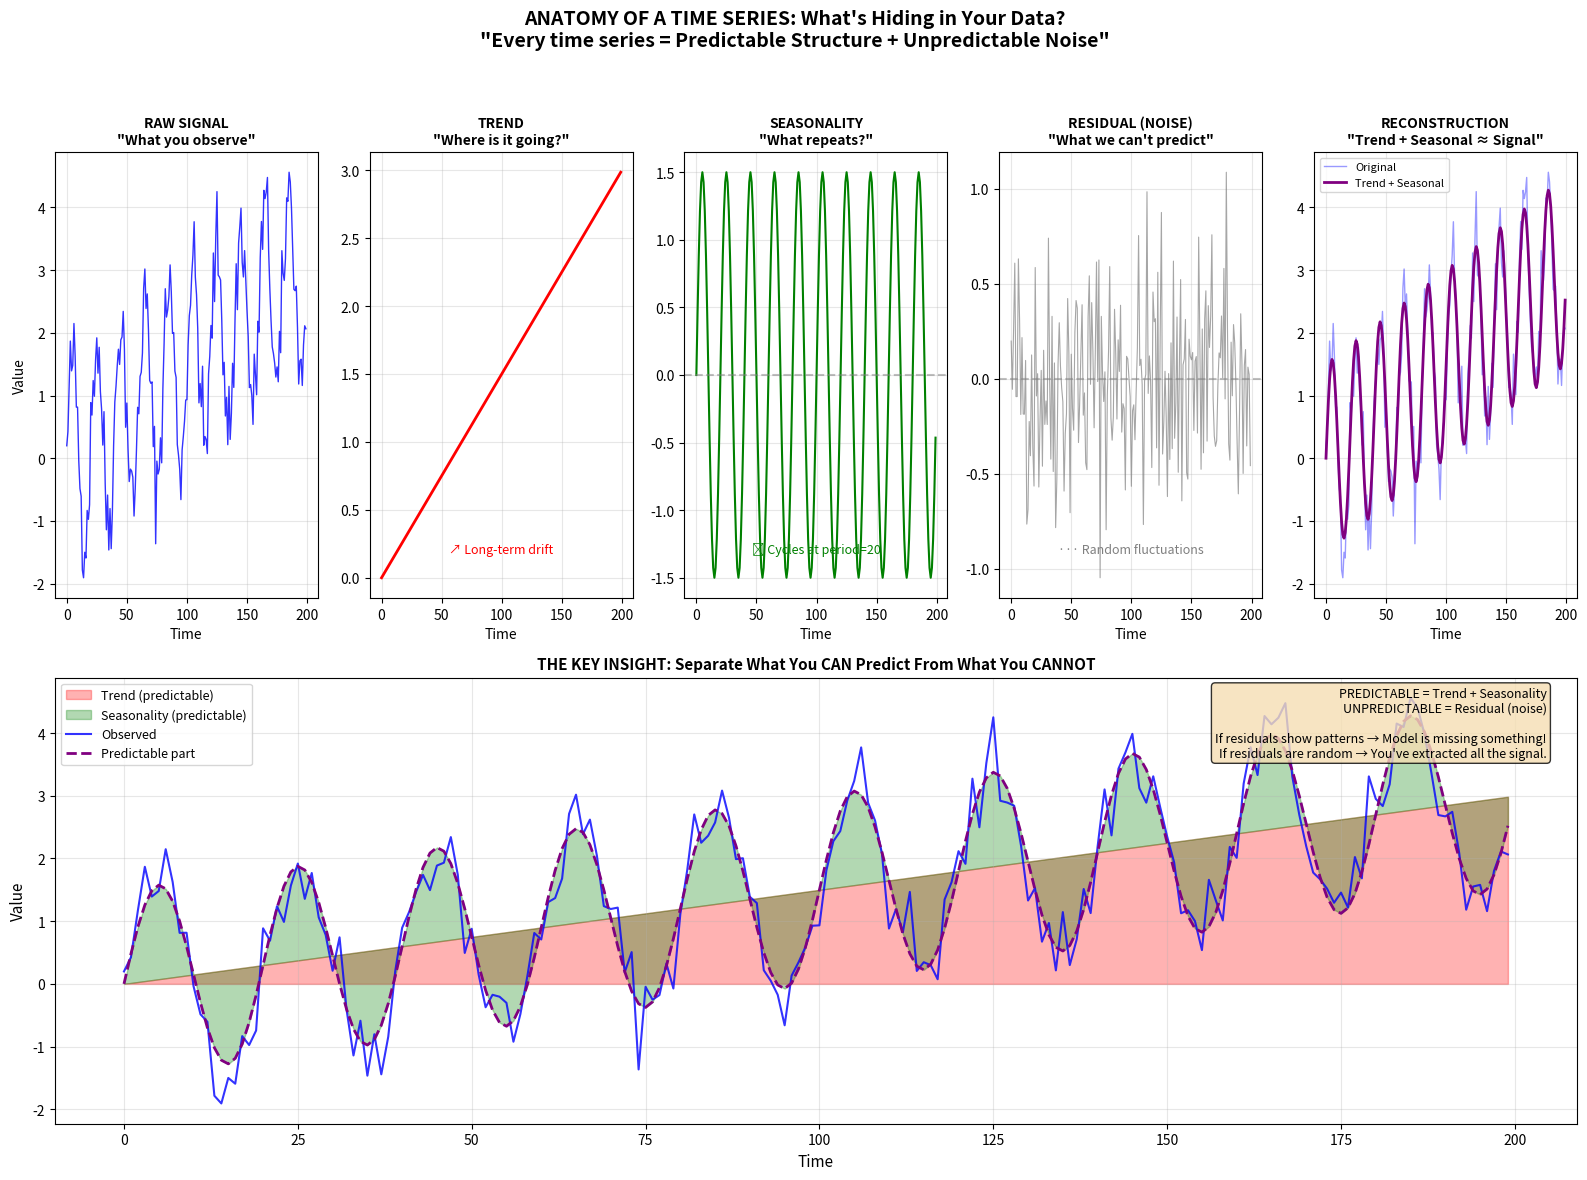

Write the Python code that produced this figure. (Note: this script raises an exception after producing the figure.)
"""
TIME SERIES FUNDAMENTALS — Paradigm: TEMPORAL STRUCTURE

===============================================================
WHAT IT IS (THE CORE IDEA)
===============================================================

A time series is a sequence of observations ordered in time.
    y_1, y_2, y_3, ..., y_t

The FUNDAMENTAL ASSUMPTION:
    "The past contains information about the future"

If this isn't true, prediction is impossible.
If this IS true, the question becomes: HOW MUCH past? WHAT structure?

===============================================================
THE DECOMPOSITION VIEW
===============================================================

Any time series can be decomposed into:

    y_t = Trend_t + Seasonality_t + Residual_t

TREND: Long-term direction (up, down, flat)
    - The "drift" of the series
    - Usually modeled as polynomial or moving average

SEASONALITY: Repeating patterns at fixed intervals
    - Daily, weekly, monthly, yearly cycles
    - The "heartbeat" of the series

RESIDUAL: What's left after removing trend and seasonality
    - Ideally: random noise (unpredictable)
    - If structured: your model is missing something!

===============================================================
THE KEY INSIGHT
===============================================================

    Time Series = PREDICTABLE + UNPREDICTABLE

Your model's job: Maximize what you can predict.
The residual shows what you CAN'T predict.

If residuals have structure → your model is leaving money on the table.
If residuals are white noise → you've extracted all the signal.

===============================================================
STATIONARITY: THE CRITICAL ASSUMPTION
===============================================================

A series is STATIONARY if its statistical properties don't change over time:
    - Constant mean: E[y_t] = μ for all t
    - Constant variance: Var(y_t) = σ² for all t
    - Autocovariance depends only on lag, not time

WHY IT MATTERS:
    Most time series methods ASSUME stationarity.
    Non-stationary data must be TRANSFORMED first.

COMMON TRANSFORMATIONS:
    - Differencing: y'_t = y_t - y_{t-1} (removes trend)
    - Log transform: log(y_t) (stabilizes variance)
    - Seasonal differencing: y'_t = y_t - y_{t-s} (removes seasonality)

===============================================================
"""

import numpy as np
import matplotlib.pyplot as plt
from scipy import signal
from scipy.ndimage import uniform_filter1d


# ============================================================
# SYNTHETIC TIME SERIES GENERATORS
# ============================================================

def generate_trend(n, trend_type='linear', strength=1.0):
    """
    Generate trend component.

    Types:
    - 'linear': constant slope
    - 'quadratic': accelerating/decelerating
    - 'exponential': compound growth
    - 'logistic': S-curve (saturation)
    """
    t = np.arange(n)

    if trend_type == 'linear':
        return strength * t / n
    elif trend_type == 'quadratic':
        return strength * (t / n) ** 2
    elif trend_type == 'exponential':
        return strength * (np.exp(t / n) - 1)
    elif trend_type == 'logistic':
        return strength / (1 + np.exp(-0.02 * (t - n/2)))
    else:
        return np.zeros(n)


def generate_seasonality(n, period=12, amplitude=1.0, pattern='sine'):
    """
    Generate seasonal component.

    Patterns:
    - 'sine': smooth sinusoidal
    - 'sawtooth': linear increase then drop
    - 'square': binary high/low
    - 'complex': multiple harmonics
    """
    t = np.arange(n)

    if pattern == 'sine':
        return amplitude * np.sin(2 * np.pi * t / period)
    elif pattern == 'sawtooth':
        return amplitude * (2 * (t % period) / period - 1)
    elif pattern == 'square':
        return amplitude * np.sign(np.sin(2 * np.pi * t / period))
    elif pattern == 'complex':
        # Multiple harmonics
        return (amplitude * np.sin(2 * np.pi * t / period) +
                0.5 * amplitude * np.sin(4 * np.pi * t / period) +
                0.25 * amplitude * np.sin(6 * np.pi * t / period))
    else:
        return np.zeros(n)


def generate_noise(n, noise_type='gaussian', scale=1.0):
    """
    Generate noise component.

    Types:
    - 'gaussian': white noise (most common assumption)
    - 'uniform': bounded noise
    - 'heteroscedastic': variance changes over time
    - 'autocorrelated': noise depends on previous noise (AR(1) noise)
    """
    if noise_type == 'gaussian':
        return scale * np.random.randn(n)
    elif noise_type == 'uniform':
        return scale * (np.random.rand(n) - 0.5) * 2
    elif noise_type == 'heteroscedastic':
        # Variance increases over time
        variance = 1 + np.arange(n) / n
        return scale * np.random.randn(n) * np.sqrt(variance)
    elif noise_type == 'autocorrelated':
        # AR(1) noise with coefficient 0.7
        noise = np.zeros(n)
        noise[0] = np.random.randn()
        for i in range(1, n):
            noise[i] = 0.7 * noise[i-1] + scale * np.random.randn()
        return noise
    else:
        return np.zeros(n)


def generate_time_series(n=200, trend='linear', trend_strength=2.0,
                         period=20, seasonal_amplitude=1.0, seasonal_pattern='sine',
                         noise_scale=0.3, noise_type='gaussian', seed=42):
    """
    Generate a complete time series with all components.

    Returns: y, trend, seasonality, noise
    """
    np.random.seed(seed)

    trend_component = generate_trend(n, trend, trend_strength)
    seasonal_component = generate_seasonality(n, period, seasonal_amplitude, seasonal_pattern)
    noise_component = generate_noise(n, noise_type, noise_scale)

    y = trend_component + seasonal_component + noise_component

    return y, trend_component, seasonal_component, noise_component


# ============================================================
# DECOMPOSITION METHODS
# ============================================================

def moving_average(y, window):
    """Simple moving average for trend estimation."""
    return uniform_filter1d(y, size=window, mode='nearest')


def decompose_additive(y, period):
    """
    Classical additive decomposition.

    y_t = T_t + S_t + R_t

    Steps:
    1. Estimate trend with moving average (window = period)
    2. Detrend: y - T
    3. Estimate seasonality: average detrended values for each season
    4. Residual: y - T - S
    """
    n = len(y)

    # Step 1: Trend via centered moving average
    trend = moving_average(y, period)

    # Step 2: Detrend
    detrended = y - trend

    # Step 3: Seasonal component (average for each position in cycle)
    seasonal = np.zeros(n)
    for i in range(period):
        indices = np.arange(i, n, period)
        seasonal_mean = np.mean(detrended[indices])
        seasonal[indices] = seasonal_mean

    # Normalize seasonal component to sum to zero
    seasonal = seasonal - np.mean(seasonal)

    # Step 4: Residual
    residual = y - trend - seasonal

    return trend, seasonal, residual


def decompose_stl(y, period, trend_window=None):
    """
    STL-like decomposition (Seasonal-Trend decomposition using LOESS).

    This is a simplified version that uses moving averages.
    Real STL uses LOESS regression.
    """
    if trend_window is None:
        trend_window = period + 1 if period % 2 == 0 else period

    n = len(y)

    # Initial trend estimate
    trend = moving_average(y, trend_window)

    # Iterate to refine
    for _ in range(3):
        # Detrend
        detrended = y - trend

        # Estimate seasonal
        seasonal = np.zeros(n)
        for i in range(period):
            indices = np.arange(i, n, period)
            seasonal[indices] = np.mean(detrended[indices])

        # Deseasonal
        deseasoned = y - seasonal

        # Re-estimate trend
        trend = moving_average(deseasoned, trend_window)

    residual = y - trend - seasonal

    return trend, seasonal, residual


# ============================================================
# STATIONARITY TESTS
# ============================================================

def adf_test_simple(y, max_lag=None):
    """
    Simplified Augmented Dickey-Fuller test for stationarity.

    Tests H0: series has a unit root (non-stationary)
    vs H1: series is stationary

    Returns: test statistic (more negative = more likely stationary)

    NOTE: This is a simplified version. Use statsmodels.tsa.stattools.adfuller
    for production use.
    """
    n = len(y)
    if max_lag is None:
        max_lag = int(np.floor(np.power(n - 1, 1/3)))

    # First difference
    dy = np.diff(y)

    # Lagged level
    y_lag = y[:-1]

    # Simple regression: dy_t = alpha + beta * y_{t-1} + error
    # Under H0: beta = 0 (unit root)
    X = np.column_stack([np.ones(len(y_lag)), y_lag])

    try:
        beta = np.linalg.lstsq(X, dy, rcond=None)[0]
        residuals = dy - X @ beta

        # Standard error of beta[1]
        mse = np.sum(residuals**2) / (len(dy) - 2)
        var_beta = mse * np.linalg.inv(X.T @ X)
        se_beta = np.sqrt(var_beta[1, 1])

        # Test statistic
        t_stat = beta[1] / se_beta

        return t_stat
    except:
        return np.nan


def check_stationarity(y, window=50):
    """
    Visual check for stationarity by computing rolling statistics.

    Returns: rolling_mean, rolling_std
    """
    n = len(y)
    rolling_mean = np.zeros(n)
    rolling_std = np.zeros(n)

    half_window = window // 2

    for i in range(n):
        start = max(0, i - half_window)
        end = min(n, i + half_window)
        rolling_mean[i] = np.mean(y[start:end])
        rolling_std[i] = np.std(y[start:end])

    return rolling_mean, rolling_std


# ============================================================
# DIFFERENCING OPERATIONS
# ============================================================

def difference(y, d=1):
    """
    Apply differencing d times.

    d=1: y'_t = y_t - y_{t-1}  (removes linear trend)
    d=2: y''_t = y'_t - y'_{t-1}  (removes quadratic trend)
    """
    result = y.copy()
    for _ in range(d):
        result = np.diff(result)
    return result


def seasonal_difference(y, period):
    """
    Seasonal differencing.

    y'_t = y_t - y_{t-period}

    Removes seasonality with the given period.
    """
    return y[period:] - y[:-period]


def integrate(dy, y0=0, d=1):
    """
    Inverse of differencing (cumulative sum).
    """
    result = dy.copy()
    for _ in range(d):
        result = np.cumsum(np.concatenate([[y0], result]))
    return result


# ============================================================
# VISUALIZATIONS
# ============================================================

def visualize_anatomy():
    """
    THE ANATOMY VISUALIZATION

    Shows how a time series is composed of trend + seasonality + noise.
    This is the foundational intuition for all time series analysis.
    """
    np.random.seed(42)

    # Generate series with clear components
    n = 200
    y, trend, seasonal, noise = generate_time_series(
        n=n,
        trend='linear', trend_strength=3.0,
        period=20, seasonal_amplitude=1.5, seasonal_pattern='sine',
        noise_scale=0.4, noise_type='gaussian'
    )

    fig = plt.figure(figsize=(16, 12))

    # Main title
    fig.suptitle("ANATOMY OF A TIME SERIES: What's Hiding in Your Data?\n"
                 '"Every time series = Predictable Structure + Unpredictable Noise"',
                 fontsize=14, fontweight='bold', y=0.98)

    # Row 1: The decomposition story
    t = np.arange(n)

    # Panel 1: Raw signal
    ax1 = fig.add_subplot(2, 5, 1)
    ax1.plot(t, y, 'b-', linewidth=1, alpha=0.8)
    ax1.set_title('RAW SIGNAL\n"What you observe"', fontsize=10, fontweight='bold')
    ax1.set_xlabel('Time')
    ax1.set_ylabel('Value')
    ax1.grid(True, alpha=0.3)

    # Panel 2: Trend
    ax2 = fig.add_subplot(2, 5, 2)
    ax2.plot(t, trend, 'r-', linewidth=2)
    ax2.set_title('TREND\n"Where is it going?"', fontsize=10, fontweight='bold')
    ax2.set_xlabel('Time')
    ax2.grid(True, alpha=0.3)
    ax2.text(0.5, 0.1, '↗ Long-term drift', transform=ax2.transAxes,
             ha='center', fontsize=9, color='red')

    # Panel 3: Seasonality
    ax3 = fig.add_subplot(2, 5, 3)
    ax3.plot(t, seasonal, 'g-', linewidth=1.5)
    ax3.set_title('SEASONALITY\n"What repeats?"', fontsize=10, fontweight='bold')
    ax3.set_xlabel('Time')
    ax3.grid(True, alpha=0.3)
    ax3.axhline(y=0, color='gray', linestyle='--', alpha=0.5)
    ax3.text(0.5, 0.1, '∿ Cycles at period=20', transform=ax3.transAxes,
             ha='center', fontsize=9, color='green')

    # Panel 4: Noise
    ax4 = fig.add_subplot(2, 5, 4)
    ax4.plot(t, noise, 'gray', linewidth=0.8, alpha=0.7)
    ax4.set_title('RESIDUAL (NOISE)\n"What we can\'t predict"', fontsize=10, fontweight='bold')
    ax4.set_xlabel('Time')
    ax4.grid(True, alpha=0.3)
    ax4.axhline(y=0, color='gray', linestyle='--', alpha=0.5)
    ax4.text(0.5, 0.1, '··· Random fluctuations', transform=ax4.transAxes,
             ha='center', fontsize=9, color='gray')

    # Panel 5: Reconstruction
    ax5 = fig.add_subplot(2, 5, 5)
    reconstruction = trend + seasonal
    ax5.plot(t, y, 'b-', linewidth=1, alpha=0.4, label='Original')
    ax5.plot(t, reconstruction, 'purple', linewidth=2, label='Trend + Seasonal')
    ax5.set_title('RECONSTRUCTION\n"Trend + Seasonal ≈ Signal"', fontsize=10, fontweight='bold')
    ax5.set_xlabel('Time')
    ax5.legend(fontsize=8)
    ax5.grid(True, alpha=0.3)

    # Row 2: The key insight with real decomposition
    ax6 = fig.add_subplot(2, 1, 2)

    # Decompose using our method (simulating what we'd do without knowing truth)
    est_trend, est_seasonal, est_residual = decompose_additive(y, period=20)

    # Plot all components stacked
    ax6.fill_between(t, 0, trend, alpha=0.3, color='red', label='Trend (predictable)')
    ax6.fill_between(t, trend, trend + seasonal, alpha=0.3, color='green', label='Seasonality (predictable)')
    ax6.plot(t, y, 'b-', linewidth=1.5, label='Observed', alpha=0.8)
    ax6.plot(t, trend + seasonal, 'purple', linewidth=2, linestyle='--', label='Predictable part')

    ax6.set_xlabel('Time', fontsize=11)
    ax6.set_ylabel('Value', fontsize=11)
    ax6.set_title('THE KEY INSIGHT: Separate What You CAN Predict From What You CANNOT',
                  fontsize=11, fontweight='bold')
    ax6.legend(loc='upper left', fontsize=9)
    ax6.grid(True, alpha=0.3)

    # Add insight box
    textstr = ('PREDICTABLE = Trend + Seasonality\n'
               'UNPREDICTABLE = Residual (noise)\n\n'
               'If residuals show patterns → Model is missing something!\n'
               'If residuals are random → You\'ve extracted all the signal.')
    props = dict(boxstyle='round', facecolor='wheat', alpha=0.8)
    ax6.text(0.98, 0.98, textstr, transform=ax6.transAxes, fontsize=9,
             verticalalignment='top', horizontalalignment='right', bbox=props)

    plt.tight_layout(rect=[0, 0, 1, 0.95])
    return fig


def visualize_decomposition_comparison():
    """
    Compare different decomposition methods on the same series.
    Shows what happens with different seasonal patterns.
    """
    np.random.seed(42)
    n = 200
    period = 20

    fig, axes = plt.subplots(4, 4, figsize=(16, 14))

    patterns = ['sine', 'sawtooth', 'square', 'complex']
    pattern_names = ['Sinusoidal', 'Sawtooth', 'Square Wave', 'Complex Harmonics']

    for col, (pattern, name) in enumerate(zip(patterns, pattern_names)):
        # Generate series
        y, true_trend, true_seasonal, true_noise = generate_time_series(
            n=n, trend='linear', trend_strength=2.0,
            period=period, seasonal_amplitude=1.5, seasonal_pattern=pattern,
            noise_scale=0.3
        )

        # Decompose
        est_trend, est_seasonal, est_residual = decompose_additive(y, period=period)

        t = np.arange(n)

        # Row 1: Original
        axes[0, col].plot(t, y, 'b-', linewidth=0.8)
        axes[0, col].set_title(f'{name}\nPattern', fontsize=10, fontweight='bold')
        if col == 0:
            axes[0, col].set_ylabel('Original', fontsize=10)
        axes[0, col].grid(True, alpha=0.3)

        # Row 2: True vs Estimated Trend
        axes[1, col].plot(t, true_trend, 'r-', linewidth=2, label='True', alpha=0.7)
        axes[1, col].plot(t, est_trend, 'r--', linewidth=2, label='Estimated')
        if col == 0:
            axes[1, col].set_ylabel('Trend', fontsize=10)
            axes[1, col].legend(fontsize=8)
        axes[1, col].grid(True, alpha=0.3)

        # Row 3: True vs Estimated Seasonal
        axes[2, col].plot(t, true_seasonal, 'g-', linewidth=1.5, label='True', alpha=0.7)
        axes[2, col].plot(t, est_seasonal, 'g--', linewidth=1.5, label='Estimated')
        if col == 0:
            axes[2, col].set_ylabel('Seasonal', fontsize=10)
            axes[2, col].legend(fontsize=8)
        axes[2, col].grid(True, alpha=0.3)

        # Row 4: Residuals
        axes[3, col].plot(t, true_noise, 'gray', linewidth=0.8, alpha=0.5, label='True noise')
        axes[3, col].plot(t, est_residual, 'k-', linewidth=0.8, label='Residual')
        axes[3, col].axhline(y=0, color='red', linestyle='--', alpha=0.5)
        if col == 0:
            axes[3, col].set_ylabel('Residual', fontsize=10)
            axes[3, col].legend(fontsize=8)
        axes[3, col].set_xlabel('Time')
        axes[3, col].grid(True, alpha=0.3)

        # Check if residuals look random
        residual_autocorr = np.corrcoef(est_residual[:-1], est_residual[1:])[0, 1]
        status = '✓ Good' if abs(residual_autocorr) < 0.3 else '✗ Structured'
        axes[3, col].text(0.95, 0.95, f'Autocorr: {residual_autocorr:.2f}\n{status}',
                         transform=axes[3, col].transAxes, fontsize=8,
                         verticalalignment='top', horizontalalignment='right',
                         bbox=dict(boxstyle='round', facecolor='white', alpha=0.8))

    plt.suptitle('DECOMPOSITION ACROSS SEASONAL PATTERNS\n'
                 'Classical decomposition works well for smooth patterns, struggles with sharp edges',
                 fontsize=12, fontweight='bold', y=0.98)
    plt.tight_layout(rect=[0, 0, 1, 0.95])
    return fig


def visualize_stationarity():
    """
    Visualize what stationarity means and how to detect non-stationarity.
    """
    np.random.seed(42)
    n = 300
    t = np.arange(n)

    fig = plt.figure(figsize=(16, 12))

    # Generate different types of series
    # 1. Stationary (white noise)
    stationary = np.random.randn(n)

    # 2. Non-stationary: trend
    trend_nonstat = np.random.randn(n) + 0.02 * t

    # 3. Non-stationary: changing variance
    hetero = np.random.randn(n) * (1 + 0.01 * t)

    # 4. Non-stationary: random walk
    random_walk = np.cumsum(np.random.randn(n))

    series_list = [
        (stationary, 'STATIONARY\n(White Noise)', True),
        (trend_nonstat, 'NON-STATIONARY\n(Trend)', False),
        (hetero, 'NON-STATIONARY\n(Changing Variance)', False),
        (random_walk, 'NON-STATIONARY\n(Random Walk)', False)
    ]

    for idx, (series, title, is_stationary) in enumerate(series_list):
        # Time series plot
        ax1 = fig.add_subplot(4, 3, idx * 3 + 1)
        ax1.plot(t, series, 'b-', linewidth=0.8)
        ax1.set_title(title, fontsize=10, fontweight='bold',
                      color='green' if is_stationary else 'red')
        ax1.set_xlabel('Time')
        ax1.set_ylabel('Value')
        ax1.grid(True, alpha=0.3)

        # Rolling statistics
        ax2 = fig.add_subplot(4, 3, idx * 3 + 2)
        roll_mean, roll_std = check_stationarity(series, window=30)
        ax2.plot(t, roll_mean, 'r-', linewidth=2, label='Rolling Mean')
        ax2.fill_between(t, roll_mean - roll_std, roll_mean + roll_std,
                         alpha=0.3, color='red', label='±1 Std')
        ax2.axhline(y=np.mean(series), color='blue', linestyle='--',
                    alpha=0.7, label='Global Mean')
        ax2.set_title('Rolling Statistics\n(Should be flat for stationary)', fontsize=9)
        ax2.set_xlabel('Time')
        ax2.legend(fontsize=7)
        ax2.grid(True, alpha=0.3)

        # Histogram at different times
        ax3 = fig.add_subplot(4, 3, idx * 3 + 3)
        # Split into thirds
        third = n // 3
        ax3.hist(series[:third], bins=20, alpha=0.5, label='First third', density=True)
        ax3.hist(series[2*third:], bins=20, alpha=0.5, label='Last third', density=True)
        ax3.set_title('Distribution Over Time\n(Should overlap for stationary)', fontsize=9)
        ax3.legend(fontsize=7)
        ax3.set_xlabel('Value')
        ax3.set_ylabel('Density')

        # Add ADF test result
        adf_stat = adf_test_simple(series)
        verdict = "Likely Stationary" if adf_stat < -2.9 else "Likely Non-Stationary"
        ax3.text(0.95, 0.95, f'ADF stat: {adf_stat:.2f}\n{verdict}',
                 transform=ax3.transAxes, fontsize=8,
                 verticalalignment='top', horizontalalignment='right',
                 bbox=dict(boxstyle='round',
                          facecolor='lightgreen' if adf_stat < -2.9 else 'lightyellow',
                          alpha=0.8))

    plt.suptitle('STATIONARITY: The Critical Assumption\n'
                 '"Most time series methods assume the statistical properties don\'t change over time"',
                 fontsize=12, fontweight='bold', y=0.99)
    plt.tight_layout(rect=[0, 0, 1, 0.96])
    return fig


def visualize_differencing():
    """
    Show how differencing transforms non-stationary series to stationary.
    """
    np.random.seed(42)
    n = 200
    t = np.arange(n)

    fig, axes = plt.subplots(3, 4, figsize=(16, 10))

    # Generate different non-stationary series
    # 1. Linear trend
    linear = 0.05 * t + np.random.randn(n) * 0.5

    # 2. Quadratic trend
    quadratic = 0.001 * t**2 + np.random.randn(n) * 2

    # 3. Random walk
    random_walk = np.cumsum(np.random.randn(n))

    # 4. Trend + Seasonality
    trend_seasonal = 0.03 * t + 2 * np.sin(2 * np.pi * t / 20) + np.random.randn(n) * 0.3

    series_list = [
        (linear, 'Linear Trend', 1),
        (quadratic, 'Quadratic Trend', 2),
        (random_walk, 'Random Walk', 1),
        (trend_seasonal, 'Trend + Seasonal', 1)
    ]

    for col, (series, title, d_needed) in enumerate(series_list):
        # Original
        axes[0, col].plot(series, 'b-', linewidth=0.8)
        axes[0, col].set_title(f'{title}\n(Non-stationary)', fontsize=10, fontweight='bold')
        if col == 0:
            axes[0, col].set_ylabel('Original', fontsize=10)
        axes[0, col].grid(True, alpha=0.3)

        # First difference
        diff1 = difference(series, d=1)
        axes[1, col].plot(diff1, 'g-', linewidth=0.8)
        adf1 = adf_test_simple(diff1)
        status1 = '✓' if adf1 < -2.9 else '✗'
        axes[1, col].set_title(f'd=1: ADF={adf1:.1f} {status1}', fontsize=9)
        if col == 0:
            axes[1, col].set_ylabel('First Difference\n$y_t - y_{t-1}$', fontsize=10)
        axes[1, col].axhline(y=0, color='red', linestyle='--', alpha=0.5)
        axes[1, col].grid(True, alpha=0.3)

        # Second difference
        diff2 = difference(series, d=2)
        axes[2, col].plot(diff2, 'purple', linewidth=0.8)
        adf2 = adf_test_simple(diff2)
        status2 = '✓' if adf2 < -2.9 else '✗'
        axes[2, col].set_title(f'd=2: ADF={adf2:.1f} {status2}', fontsize=9)
        if col == 0:
            axes[2, col].set_ylabel('Second Difference\n$\\Delta^2 y_t$', fontsize=10)
        axes[2, col].axhline(y=0, color='red', linestyle='--', alpha=0.5)
        axes[2, col].set_xlabel('Time')
        axes[2, col].grid(True, alpha=0.3)

        # Highlight the row that achieves stationarity
        if d_needed == 1:
            axes[1, col].patch.set_facecolor('lightgreen')
            axes[1, col].patch.set_alpha(0.3)
        elif d_needed == 2:
            axes[2, col].patch.set_facecolor('lightgreen')
            axes[2, col].patch.set_alpha(0.3)

    plt.suptitle('DIFFERENCING: The Cure for Non-Stationarity\n'
                 '"Remove trends by computing changes instead of levels"',
                 fontsize=12, fontweight='bold', y=0.98)
    plt.tight_layout(rect=[0, 0, 1, 0.95])
    return fig


def visualize_predictability_spectrum():
    """
    Show the spectrum from completely predictable to completely random.
    This drives home the core insight about what forecasting can achieve.
    """
    np.random.seed(42)
    n = 150
    t = np.arange(n)

    fig, axes = plt.subplots(2, 4, figsize=(16, 8))

    # Generate series with different signal-to-noise ratios
    trend = 0.03 * t
    seasonal = np.sin(2 * np.pi * t / 20)

    snr_levels = [
        (0.0, 'PURE SIGNAL\n(100% Predictable)'),
        (0.3, 'HIGH SNR\n(~90% Predictable)'),
        (1.0, 'MODERATE SNR\n(~50% Predictable)'),
        (3.0, 'PURE NOISE\n(~0% Predictable)')
    ]

    for col, (noise_level, title) in enumerate(snr_levels):
        signal = trend + seasonal
        noise = noise_level * np.random.randn(n)
        y = signal + noise

        # Calculate actual predictability (R² of signal in y)
        if noise_level > 0:
            r2 = 1 - np.var(noise) / np.var(y)
        else:
            r2 = 1.0
        r2 = max(0, r2)

        # Top row: Time series
        axes[0, col].plot(t, y, 'b-', linewidth=0.8, alpha=0.8, label='Observed')
        axes[0, col].plot(t, signal, 'r-', linewidth=2, alpha=0.8, label='True Signal')
        axes[0, col].set_title(f'{title}\nR² = {r2:.1%}', fontsize=10, fontweight='bold')
        axes[0, col].legend(fontsize=8)
        axes[0, col].grid(True, alpha=0.3)
        if col == 0:
            axes[0, col].set_ylabel('Value')

        # Bottom row: What forecasting can achieve
        # Simple prediction: use signal estimate
        train_end = 100

        # Fit trend on training data
        train_trend = np.polyfit(t[:train_end], y[:train_end], 1)
        trend_pred = np.polyval(train_trend, t)

        axes[1, col].plot(t[:train_end], y[:train_end], 'b-', linewidth=0.8, alpha=0.5)
        axes[1, col].plot(t[train_end:], y[train_end:], 'b-', linewidth=1.5, label='Actual')
        axes[1, col].plot(t[train_end:], trend_pred[train_end:], 'r--', linewidth=2, label='Forecast')
        axes[1, col].axvline(x=train_end, color='gray', linestyle=':', alpha=0.7)
        axes[1, col].fill_between(t[train_end:],
                                   trend_pred[train_end:] - 1.96 * noise_level,
                                   trend_pred[train_end:] + 1.96 * noise_level,
                                   alpha=0.2, color='red', label='95% CI')
        axes[1, col].legend(fontsize=7)
        axes[1, col].set_xlabel('Time')
        axes[1, col].grid(True, alpha=0.3)
        if col == 0:
            axes[1, col].set_ylabel('Forecast')

        # Color code by predictability
        if r2 > 0.8:
            color = 'green'
        elif r2 > 0.4:
            color = 'orange'
        else:
            color = 'red'
        axes[0, col].title.set_color(color)

    plt.suptitle('THE PREDICTABILITY SPECTRUM\n'
                 '"No model can predict noise. Your job is finding the signal."',
                 fontsize=13, fontweight='bold', y=0.98)

    # Add insight box
    fig.text(0.5, 0.02,
             '← More Predictable                                                    More Random →\n'
             'If a series is 50% noise, the BEST possible model can only explain 50% of variance.',
             ha='center', fontsize=10, style='italic',
             bbox=dict(boxstyle='round', facecolor='wheat', alpha=0.8))

    plt.tight_layout(rect=[0, 0.08, 1, 0.95])
    return fig


# ============================================================
# ABLATION EXPERIMENTS
# ============================================================

def ablation_decomposition_period():
    """
    What happens when you use the wrong period for decomposition?
    """
    print("\n" + "="*60)
    print("ABLATION: Effect of Wrong Period in Decomposition")
    print("="*60)

    np.random.seed(42)

    # True period is 20
    true_period = 20
    y, trend, seasonal, noise = generate_time_series(
        n=200, period=true_period, seasonal_amplitude=2.0, noise_scale=0.3
    )

    print(f"\nTrue seasonal period: {true_period}")
    print("\nTesting different assumed periods:")
    print("-" * 40)

    for test_period in [10, 15, 20, 25, 30, 40]:
        est_trend, est_seasonal, est_residual = decompose_additive(y, period=test_period)

        # Measure quality: residual should be uncorrelated if decomposition is good
        residual_var = np.var(est_residual)
        residual_autocorr = np.abs(np.corrcoef(est_residual[:-1], est_residual[1:])[0, 1])

        # Compare to true noise
        noise_recovery = 1 - np.var(est_residual - noise) / np.var(noise)

        status = "✓ CORRECT" if test_period == true_period else ""
        print(f"Period={test_period:3d}: Residual Var={residual_var:.3f}, "
              f"Autocorr={residual_autocorr:.3f} {status}")

    print("\n→ Wrong period leaves structure in residuals (high autocorrelation)")
    print("→ Correct period produces near-white-noise residuals")


def ablation_noise_level():
    """
    How does noise level affect our ability to recover components?
    """
    print("\n" + "="*60)
    print("ABLATION: Effect of Noise Level on Decomposition Quality")
    print("="*60)

    np.random.seed(42)

    print("\nRecovery quality (R² for trend and seasonal estimation):")
    print("-" * 50)

    for noise_scale in [0.1, 0.3, 0.5, 1.0, 2.0, 3.0]:
        y, true_trend, true_seasonal, true_noise = generate_time_series(
            n=200, period=20, seasonal_amplitude=1.5, noise_scale=noise_scale
        )

        est_trend, est_seasonal, est_residual = decompose_additive(y, period=20)

        # R² for trend
        ss_tot_trend = np.sum((true_trend - np.mean(true_trend))**2)
        ss_res_trend = np.sum((true_trend - est_trend)**2)
        r2_trend = 1 - ss_res_trend / ss_tot_trend if ss_tot_trend > 0 else 0

        # R² for seasonal
        ss_tot_seas = np.sum((true_seasonal - np.mean(true_seasonal))**2)
        ss_res_seas = np.sum((true_seasonal - est_seasonal)**2)
        r2_seas = 1 - ss_res_seas / ss_tot_seas if ss_tot_seas > 0 else 0

        # Signal-to-noise ratio
        snr = np.var(true_trend + true_seasonal) / np.var(true_noise)

        print(f"Noise={noise_scale:.1f} (SNR={snr:.2f}): "
              f"Trend R²={max(0,r2_trend):.3f}, Seasonal R²={max(0,r2_seas):.3f}")

    print("\n→ Higher noise makes component recovery harder")
    print("→ Trend is usually more robust than seasonality")


# ============================================================
# MAIN
# ============================================================

if __name__ == '__main__':
    print("="*70)
    print("TIME SERIES FUNDAMENTALS — Paradigm: TEMPORAL STRUCTURE")
    print("="*70)

    print("""

THE CORE IDEA:
    A time series is a sequence ordered in time: y_1, y_2, ..., y_t

    The fundamental assumption: "The past contains information about the future"

DECOMPOSITION:
    y_t = Trend + Seasonality + Residual

    TREND: Where is it going? (long-term drift)
    SEASONALITY: What repeats? (cycles at fixed intervals)
    RESIDUAL: What we can't predict (hopefully just noise)

THE KEY INSIGHT:
    Time Series = PREDICTABLE + UNPREDICTABLE

    Your model's job: Maximize the predictable part.
    If residuals have structure → your model is missing something.
    If residuals are white noise → you've extracted all the signal.

STATIONARITY:
    Most methods assume statistical properties don't change over time.
    Non-stationary data must be TRANSFORMED first (differencing, log, etc.)

    """)

    # Run ablations
    ablation_decomposition_period()
    ablation_noise_level()

    # Generate visualizations
    print("\n" + "="*60)
    print("Generating visualizations...")
    print("="*60)

    # 1. Anatomy visualization
    fig1 = visualize_anatomy()
    save_path1 = '/Users/<user>/ML Algorithms/11-time-series/01_ts_anatomy.png'
    fig1.savefig(save_path1, dpi=150, bbox_inches='tight', facecolor='white')
    print(f"Saved: {save_path1}")
    plt.close(fig1)

    # 2. Decomposition comparison
    fig2 = visualize_decomposition_comparison()
    save_path2 = '/Users/<user>/ML Algorithms/11-time-series/01_ts_decomposition.png'
    fig2.savefig(save_path2, dpi=150, bbox_inches='tight', facecolor='white')
    print(f"Saved: {save_path2}")
    plt.close(fig2)

    # 3. Stationarity visualization
    fig3 = visualize_stationarity()
    save_path3 = '/Users/<user>/ML Algorithms/11-time-series/01_ts_stationarity.png'
    fig3.savefig(save_path3, dpi=150, bbox_inches='tight', facecolor='white')
    print(f"Saved: {save_path3}")
    plt.close(fig3)

    # 4. Differencing visualization
    fig4 = visualize_differencing()
    save_path4 = '/Users/<user>/ML Algorithms/11-time-series/01_ts_differencing.png'
    fig4.savefig(save_path4, dpi=150, bbox_inches='tight', facecolor='white')
    print(f"Saved: {save_path4}")
    plt.close(fig4)

    # 5. Predictability spectrum
    fig5 = visualize_predictability_spectrum()
    save_path5 = '/Users/<user>/ML Algorithms/11-time-series/01_ts_predictability.png'
    fig5.savefig(save_path5, dpi=150, bbox_inches='tight', facecolor='white')
    print(f"Saved: {save_path5}")
    plt.close(fig5)

    print("\n" + "="*60)
    print("SUMMARY: Time Series Fundamentals")
    print("="*60)
    print("""
VISUALIZATIONS GENERATED:
    1. 01_ts_anatomy.png        — Decomposition into trend + seasonal + noise
    2. 01_ts_decomposition.png  — How decomposition handles different patterns
    3. 01_ts_stationarity.png   — What stationarity means and how to detect it
    4. 01_ts_differencing.png   — How differencing achieves stationarity
    5. 01_ts_predictability.png — The spectrum from signal to noise

KEY TAKEAWAYS:
    1. Every time series = Predictable part + Unpredictable part
    2. Decomposition reveals: trend (drift), seasonality (cycles), residual (noise)
    3. Stationarity is critical: mean and variance shouldn't change over time
    4. Differencing transforms non-stationary → stationary
    5. No model can predict pure noise — know your limits!

NEXT: Autocorrelation — "How much does the past tell us about the future?"
    """)
